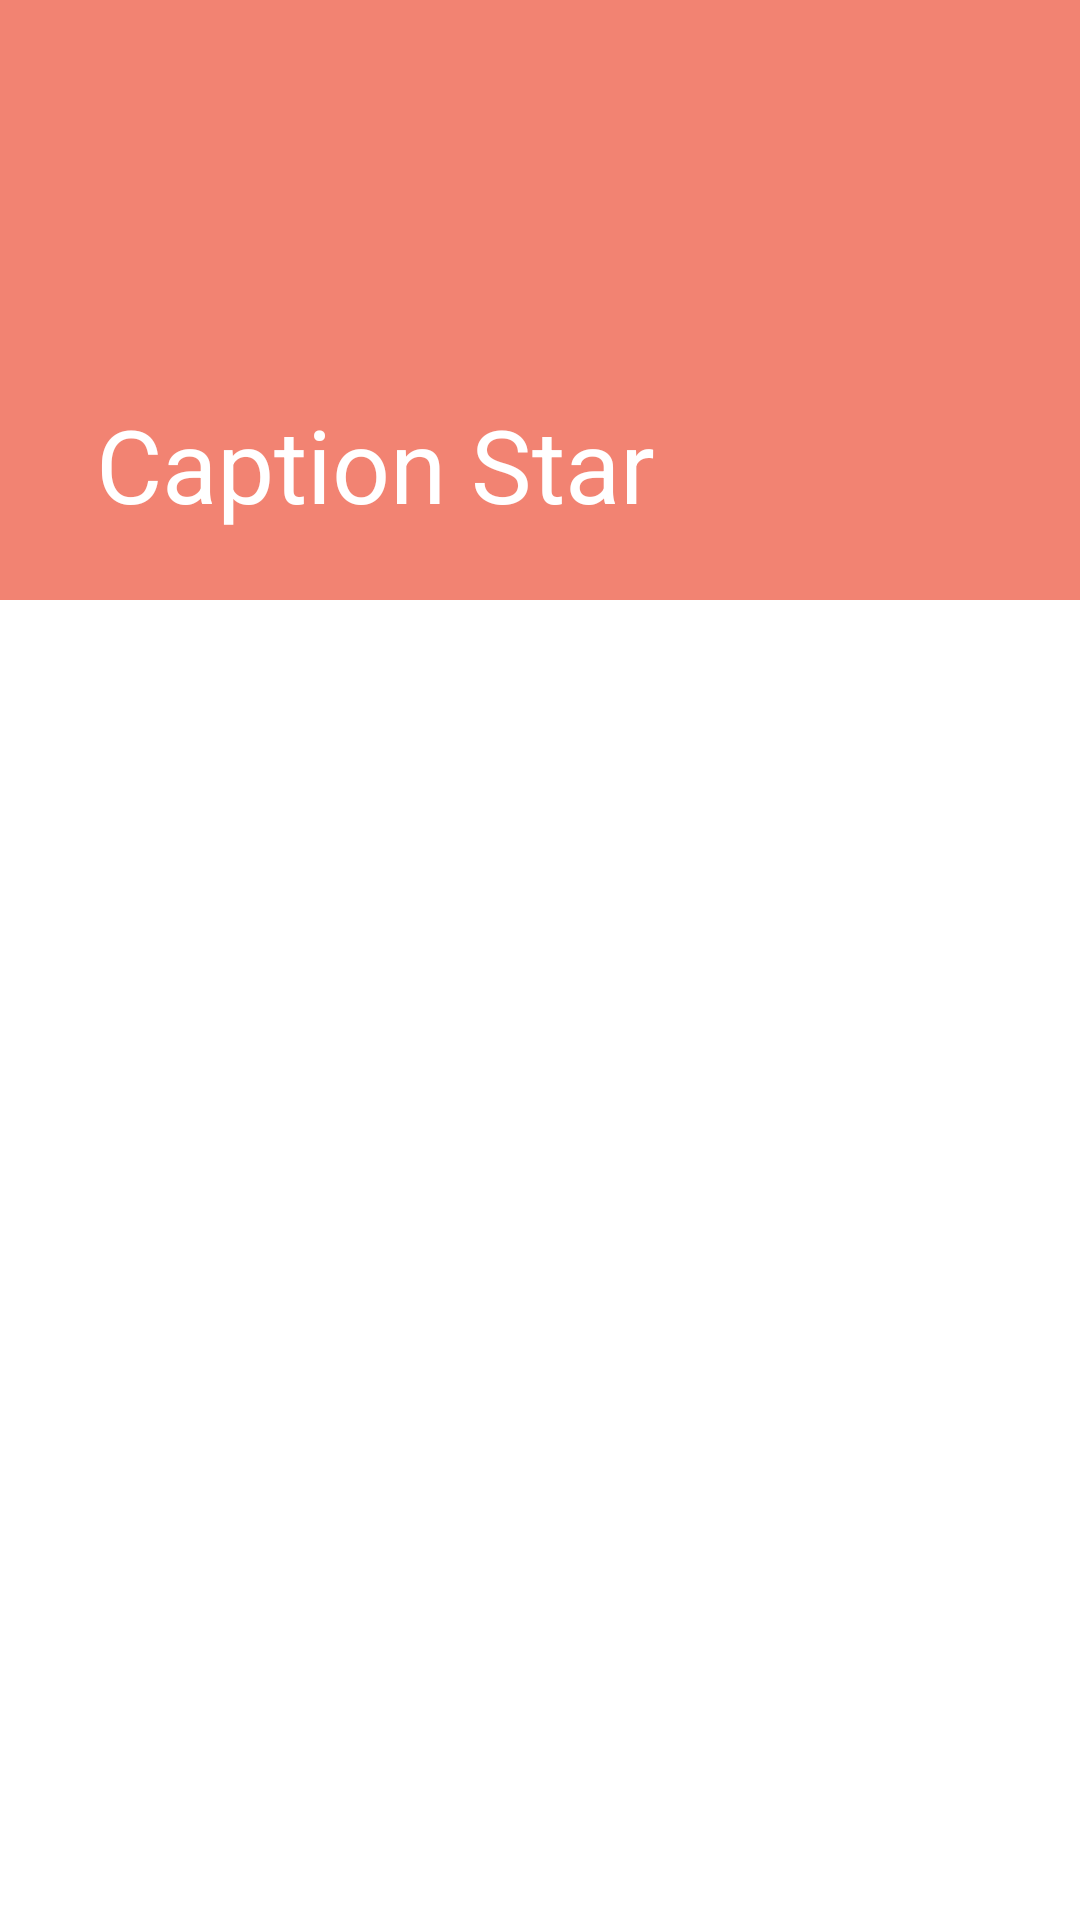

Write the Android layout XML for this screen, with the resource values it uses.
<!-- AndroidManifest.xml: application theme Theme.CaptionPlus -->
<!-- res/layout/fragment_details.xml -->
<?xml version="1.0" encoding="utf-8"?>
<androidx.coordinatorlayout.widget.CoordinatorLayout xmlns:android="http://schemas.android.com/apk/res/android"
    xmlns:app="http://schemas.android.com/apk/res-auto"
    xmlns:tools="http://schemas.android.com/tools"
    android:layout_width="match_parent"
    android:layout_height="match_parent"
    tools:context=".presentation.details.DetailsFragment">

    <com.google.android.material.appbar.AppBarLayout
        android:id="@+id/app_bar_layout"
        android:layout_width="match_parent"
        android:layout_height="wrap_content">

        <com.google.android.material.appbar.CollapsingToolbarLayout
            android:id="@+id/collapsing_tool_bar"
            android:layout_width="match_parent"
            android:layout_height="wrap_content"
            android:fitsSystemWindows="true"
            app:contentScrim="@color/tool_bar_color"
            app:expandedTitleTextColor="@color/white"
            app:layout_scrollFlags="scroll|snap|exitUntilCollapsed"
            app:title="@string/app_name">

            <ImageView
                android:id="@+id/image"
                android:layout_width="match_parent"
                android:layout_height="200dp"
                android:contentDescription="@string/app_name"
                android:scaleType="centerCrop"
                android:src="@drawable/birth_day"
                app:layout_collapseMode="parallax" />

            <com.google.android.material.appbar.MaterialToolbar
                android:id="@+id/tool_bar"
                android:layout_width="match_parent"
                android:layout_height="?attr/actionBarSize"
                app:layout_collapseMode="pin"
                app:navigationIcon="@drawable/ic_back" />

        </com.google.android.material.appbar.CollapsingToolbarLayout>

    </com.google.android.material.appbar.AppBarLayout>

    <RelativeLayout
        android:layout_width="match_parent"
        android:layout_height="match_parent"
        app:layout_behavior="com.google.android.material.appbar.AppBarLayout$ScrollingViewBehavior">

        <androidx.recyclerview.widget.RecyclerView
            android:id="@+id/details_recycler_view"
            android:layout_width="match_parent"
            android:layout_height="match_parent"
            android:clipToPadding="false"
            android:paddingVertical="16dp"
            app:layoutManager="androidx.recyclerview.widget.LinearLayoutManager"
            tools:listitem="@layout/layout_details_card" />

        <com.google.android.material.progressindicator.CircularProgressIndicator
            android:id="@+id/progress_circular"
            android:layout_width="wrap_content"
            android:layout_height="wrap_content"
            app:indicatorColor="@color/primary_color"
            android:layout_centerInParent="true"
            android:indeterminate="true"
            android:visibility="gone"/>

    </RelativeLayout>

</androidx.coordinatorlayout.widget.CoordinatorLayout>
<!-- res/layout/layout_details_card.xml (included above) -->
<?xml version="1.0" encoding="utf-8"?>
<RelativeLayout xmlns:android="http://schemas.android.com/apk/res/android"
    xmlns:app="http://schemas.android.com/apk/res-auto"
    android:layout_width="match_parent"
    android:layout_height="wrap_content"
    android:clipToPadding="false"
    android:paddingHorizontal="24dp"
    android:paddingVertical="8dp">

    <com.google.android.material.card.MaterialCardView
        android:id="@+id/card_view"
        android:layout_width="match_parent"
        android:layout_height="wrap_content"
        android:minHeight="147dp"
        android:padding="10dp"
        app:cardCornerRadius="8dp"
        app:cardElevation="4dp">

        <RelativeLayout
            android:layout_width="match_parent"
            android:layout_height="match_parent">

            <com.google.android.material.textview.MaterialTextView
                android:id="@+id/caption"
                android:layout_width="wrap_content"
                android:layout_height="wrap_content"
                android:layout_marginHorizontal="24dp"
                android:layout_marginTop="24dp"
                android:fontFamily="@font/roboto"
                android:minHeight="60dp"
                android:text="@string/dummy_text" />

            <View
                android:id="@+id/divider"
                android:layout_width="match_parent"
                android:layout_height="1dp"
                android:layout_below="@id/caption"
                android:layout_marginHorizontal="24dp"
                android:layout_marginTop="10dp"
                android:background="@color/primary_color" />

            <ImageView
                android:id="@+id/share"
                android:layout_width="wrap_content"
                android:layout_height="wrap_content"
                android:layout_below="@id/divider"
                android:layout_alignParentEnd="true"
                android:layout_marginTop="8dp"
                android:layout_marginEnd="24dp"
                android:alpha="0.6"
                android:background="?attr/selectableItemBackgroundBorderless"
                android:clickable="true"
                android:contentDescription="@string/share"
                android:focusable="true"
                android:src="@drawable/ic_share" />

            <ImageView
                android:id="@+id/copy"
                android:layout_width="wrap_content"
                android:layout_height="wrap_content"
                android:layout_below="@id/divider"
                android:layout_marginTop="8dp"
                android:layout_marginEnd="16dp"
                android:layout_toStartOf="@id/share"
                android:alpha="0.6"
                android:background="?attr/selectableItemBackgroundBorderless"
                android:clickable="true"
                android:contentDescription="@string/copy"
                android:focusable="true"
                android:src="@drawable/ic_copy" />


        </RelativeLayout>

    </com.google.android.material.card.MaterialCardView>

</RelativeLayout>
<!-- resources referenced by this layout -->
<resources>
  <color name="primary_color">#F28372</color>
  <color name="tool_bar_color">#fff</color>
  <color name="white">#FFFFFFFF</color>
  <string name="app_name">Caption Star</string>
  <string name="copy">Copy</string>
  <string name="dummy_text">Lorem ipsum dolor sit amet, consectetur adipiscing elit. Elementum a neque, in malesuada libero arcu ornare lacus.</string>
  <string name="share">Share</string>
  <style name="Theme.CaptionPlus" parent="Theme.MaterialComponents.DayNight.DarkActionBar">
          
          <item name="colorPrimary">@color/primary_color</item>
          <item name="colorPrimaryVariant">@color/primary_color</item>
          <item name="colorOnPrimary">@color/white</item>
          
          <item name="colorSecondary">@color/primary_color</item>
          <item name="colorSecondaryVariant">@color/primary_color</item>
          <item name="colorOnSecondary">@color/black</item>
          
          <item name="android:statusBarColor">?attr/colorPrimaryVariant</item>
          
          <item name="windowActionBar">false</item>
          <item name="windowNoTitle">true</item>
          <item name="android:windowFullscreen">true</item>
      </style>
  <color name="black">#FF000000</color>
</resources>
